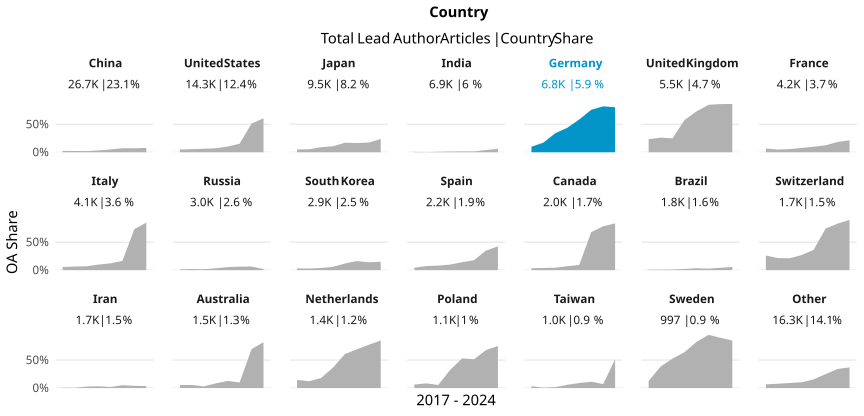

Data behind this chart, as committed beside it:
country_name_fct, cr_year, articles, cc_total, prop
China, '17, 2571, 63, 0.0245
China, '18, 2982, 67, 0.02247
China, '19, 3452, 70, 0.02028
China, '20, 3568, 116, 0.03251
China, '21, 3157, 156, 0.04941
China, '22, 2896, 205, 0.07079
China, '23, 4371, 311, 0.07115
China, '24, 3703, 287, 0.0775
United States, '17, 2200, 108, 0.04909
United States, '18, 2169, 119, 0.05486
United States, '19, 1943, 121, 0.06227
United States, '20, 1966, 141, 0.07172
United States, '21, 1776, 182, 0.1025
United States, '22, 1431, 219, 0.153
United States, '23, 1530, 784, 0.5124
United States, '24, 1285, 781, 0.6078
Japan, '17, 1689, 85, 0.05033
Japan, '18, 1679, 89, 0.05301
Japan, '19, 1115, 101, 0.09058
Japan, '20, 1233, 132, 0.1071
Japan, '21, 1043, 178, 0.1707
Japan, '22, 901, 149, 0.1654
Japan, '23, 895, 155, 0.1732
Japan, '24, 896, 214, 0.2388
India, '17, 566, 4, 0.007067
India, '18, 622, 1, 0.001608
India, '19, 704, 6, 0.008523
India, '20, 921, 12, 0.01303
India, '21, 829, 13, 0.01568
India, '22, 792, 12, 0.01515
India, '23, 1258, 50, 0.03975
India, '24, 1256, 78, 0.0621
Germany, '17, 1146, 114, 0.09948
Germany, '18, 1020, 176, 0.1725
Germany, '19, 876, 299, 0.3413
Germany, '20, 934, 409, 0.4379
Germany, '21, 835, 490, 0.5868
Germany, '22, 736, 559, 0.7595
Germany, '23, 721, 592, 0.8211
Germany, '24, 549, 442, 0.8051
United Kingdom, '17, 902, 211, 0.2339
United Kingdom, '18, 815, 213, 0.2613
United Kingdom, '19, 691, 172, 0.2489
United Kingdom, '20, 765, 441, 0.5765
United Kingdom, '21, 672, 491, 0.7307
United Kingdom, '22, 645, 547, 0.8481
United Kingdom, '23, 535, 461, 0.8617
United Kingdom, '24, 434, 375, 0.8641
France, '17, 725, 49, 0.06759
France, '18, 624, 30, 0.04808
France, '19, 550, 31, 0.05636
France, '20, 580, 45, 0.07759
France, '21, 525, 52, 0.09905
France, '22, 459, 57, 0.1242
France, '23, 395, 73, 0.1848
France, '24, 384, 82, 0.2135
Italy, '17, 659, 37, 0.05615
Italy, '18, 544, 35, 0.06434
Italy, '19, 529, 37, 0.06994
Italy, '20, 632, 63, 0.09968
... 108 more rows
